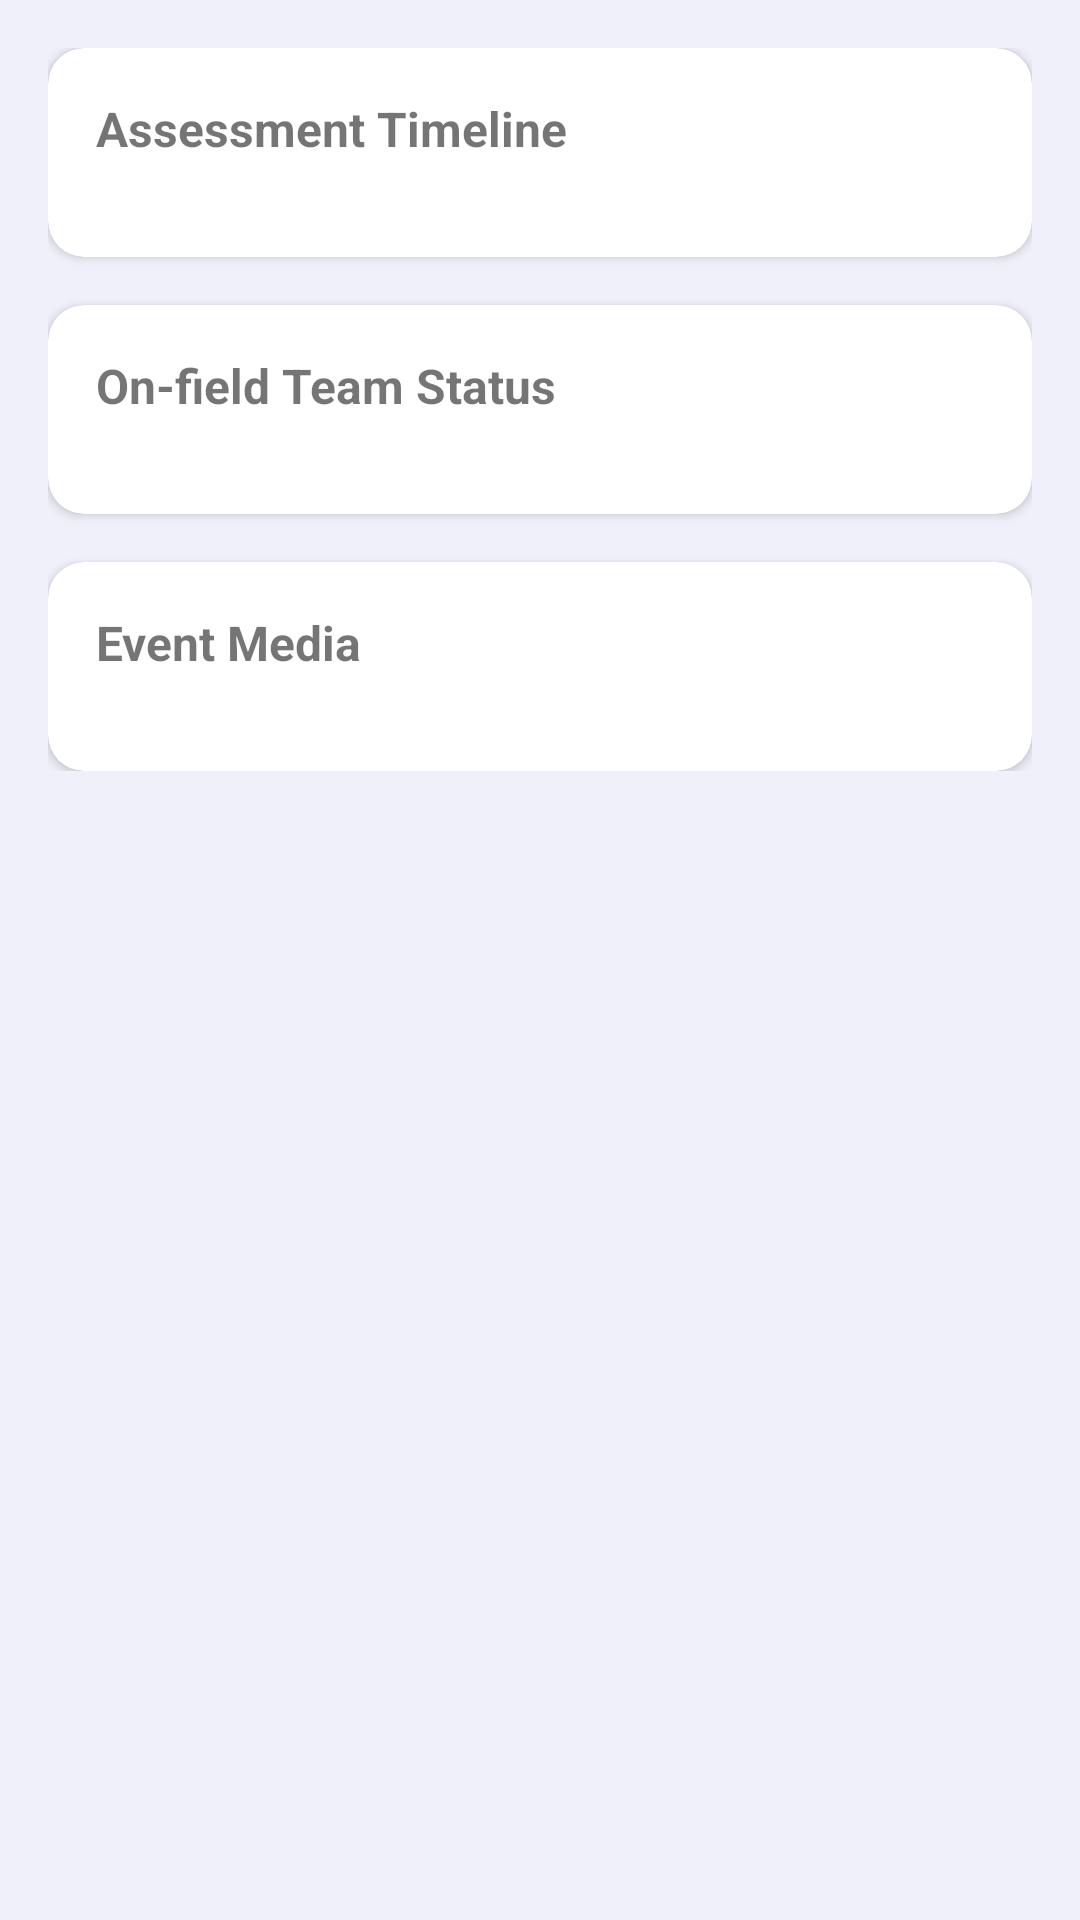

Reconstruct the res/layout file that produces this screen, plus the resources it refers to.
<!-- AndroidManifest.xml: application theme Theme.MyApplication -->
<!-- res/layout/fragment_analytics.xml -->
<?xml version="1.0" encoding="utf-8"?>
<layout xmlns:android="http://schemas.android.com/apk/res/android"
    xmlns:app="http://schemas.android.com/apk/res-auto">

    <data>
        <variable
            name="viewModel"
            type="io.siddharth.myapplication.domain.model.AnalyticsViewModel" />
    </data>

    <ScrollView
        android:layout_width="match_parent"
        android:layout_height="match_parent"
        android:background="@color/backgroundColorNew">

        <LinearLayout
            android:layout_width="match_parent"
            android:layout_height="wrap_content"
            android:orientation="vertical"
            android:padding="16dp">

            
            <androidx.cardview.widget.CardView
                android:layout_width="match_parent"
                android:layout_height="wrap_content"
                app:cardCornerRadius="12dp"
                app:cardElevation="2dp"
                android:layout_marginBottom="16dp">

                <LinearLayout
                    android:layout_width="match_parent"
                    android:layout_height="wrap_content"
                    android:orientation="vertical"
                    android:padding="16dp">

                    <TextView
                        android:layout_width="wrap_content"
                        android:layout_height="wrap_content"
                        android:text="Assessment Timeline"
                        android:textStyle="bold"
                        android:textSize="16sp"
                        android:layout_marginBottom="16dp"/>

                    <HorizontalScrollView
                        android:id="@+id/timeline_scrollview"
                        android:layout_width="match_parent"
                        android:layout_height="wrap_content"
                        android:scrollbars="none">

                        <LinearLayout
                            android:id="@+id/timeLineLayout"
                            android:layout_width="wrap_content"
                            android:layout_height="wrap_content"
                            android:orientation="horizontal" />
                    </HorizontalScrollView>
                </LinearLayout>
            </androidx.cardview.widget.CardView>

            
            <androidx.cardview.widget.CardView
                android:layout_width="match_parent"
                android:layout_height="wrap_content"
                app:cardCornerRadius="12dp"
                app:cardElevation="2dp"
                android:layout_marginBottom="16dp">

                <LinearLayout
                    android:layout_width="match_parent"
                    android:layout_height="wrap_content"
                    android:orientation="vertical"
                    android:padding="16dp">

                    <TextView
                        android:layout_width="wrap_content"
                        android:layout_height="wrap_content"
                        android:text="On-field Team Status"
                        android:textStyle="bold"
                        android:textSize="16sp"
                        android:layout_marginBottom="16dp"/>

                    <HorizontalScrollView
                        android:id="@+id/doc_timeline_scrollview"
                        android:layout_width="match_parent"
                        android:layout_height="wrap_content"
                        android:scrollbars="none">

                        <LinearLayout
                            android:id="@+id/doc_timeline_layout"
                            android:layout_width="wrap_content"
                            android:layout_height="wrap_content"
                            android:orientation="horizontal" />
                    </HorizontalScrollView>
                </LinearLayout>
            </androidx.cardview.widget.CardView>

            
            <androidx.cardview.widget.CardView
                android:layout_width="match_parent"
                android:layout_height="wrap_content"
                app:cardCornerRadius="12dp"
                app:cardElevation="2dp">

                <LinearLayout
                    android:layout_width="match_parent"
                    android:layout_height="wrap_content"
                    android:orientation="vertical"
                    android:padding="16dp">

                    <TextView
                        android:layout_width="wrap_content"
                        android:layout_height="wrap_content"
                        android:text="Event Media"
                        android:textStyle="bold"
                        android:textSize="16sp"
                        android:layout_marginBottom="16dp"/>

                    <androidx.recyclerview.widget.RecyclerView
                        android:id="@+id/recyclerView"
                        android:layout_width="match_parent"
                        android:layout_height="wrap_content"
                        android:nestedScrollingEnabled="false" />
                </LinearLayout>
            </androidx.cardview.widget.CardView>

        </LinearLayout>
    </ScrollView>
</layout>
<!-- resources referenced by this layout -->
<resources>
  <color name="backgroundColorNew">#FFEFF0FA</color>
  <style name="Theme.MyApplication" parent="Theme.AppCompat.Light.NoActionBar">
          <item name="colorPrimary">#6200EE</item>
      </style>
</resources>
